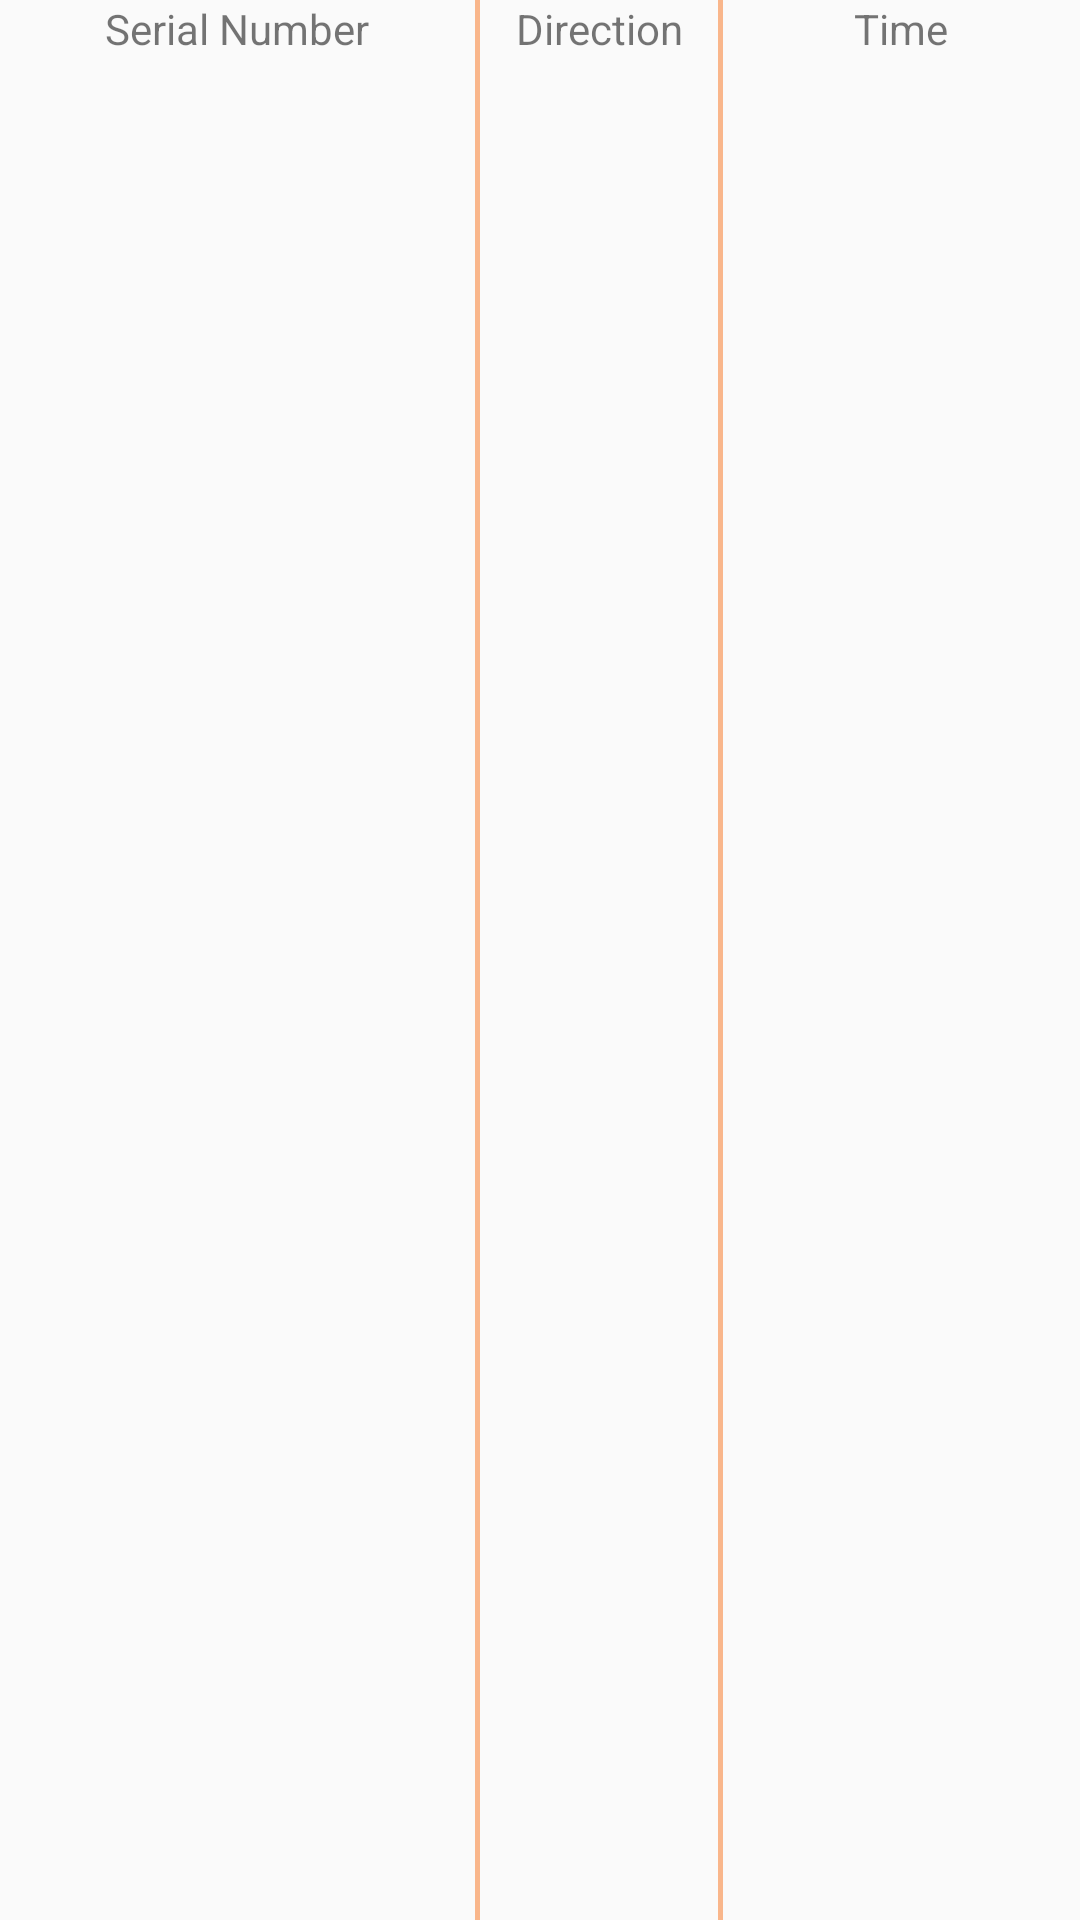

Android layout source for this screen:
<!-- AndroidManifest.xml: application theme AppTheme -->
<!-- res/layout/report_tittle.xml -->
<?xml version="1.0" encoding="UTF-8"?>
<LinearLayout xmlns:android="http://schemas.android.com/apk/res/android"
    android:layout_width="fill_parent"
    android:layout_height="wrap_content"
    android:orientation="horizontal" 
    android:layout_marginLeft="5dp"
    android:layout_marginRight="5dp">

    <TextView
        android:id="@+id/tv_serial_number"
        android:layout_width="0dip"
        android:layout_height="wrap_content"
        android:layout_weight="2"
        android:gravity="center_vertical|center"
        android:text="Serial Number"/>

    <View
        android:layout_width="1.5dip"
        android:layout_height="fill_parent"
        android:background="#f9b68b" />

    <TextView
        android:id="@+id/tv_direction"
        android:layout_width="0dip"
        android:layout_height="wrap_content"
        android:layout_weight="1"
        android:gravity="center_vertical|center"
        android:text="Direction" />

    <View
        android:layout_width="1.5dip"
        android:layout_height="fill_parent"
        android:background="#f9b68b" />

    <TextView
        android:id="@+id/tv_report_time"
        android:layout_width="0dip"
        android:layout_height="wrap_content"
        android:layout_weight="1.5"
        android:gravity="center_vertical|center"
        android:text="Time" />

</LinearLayout>
<!-- resources referenced by this layout -->
<resources>
  <style name="AppTheme" parent="Theme.AppCompat.Light.DarkActionBar">
          
          <item name="colorPrimary">@color/colorPrimary</item>
          <item name="colorPrimaryDark">@color/colorPrimaryDark</item>
          <item name="colorAccent">@color/colorAccent</item>
      </style>
  <color name="colorPrimary">#008577</color>
  <color name="colorPrimaryDark">#00574B</color>
  <color name="colorAccent">#D81B60</color>
</resources>
